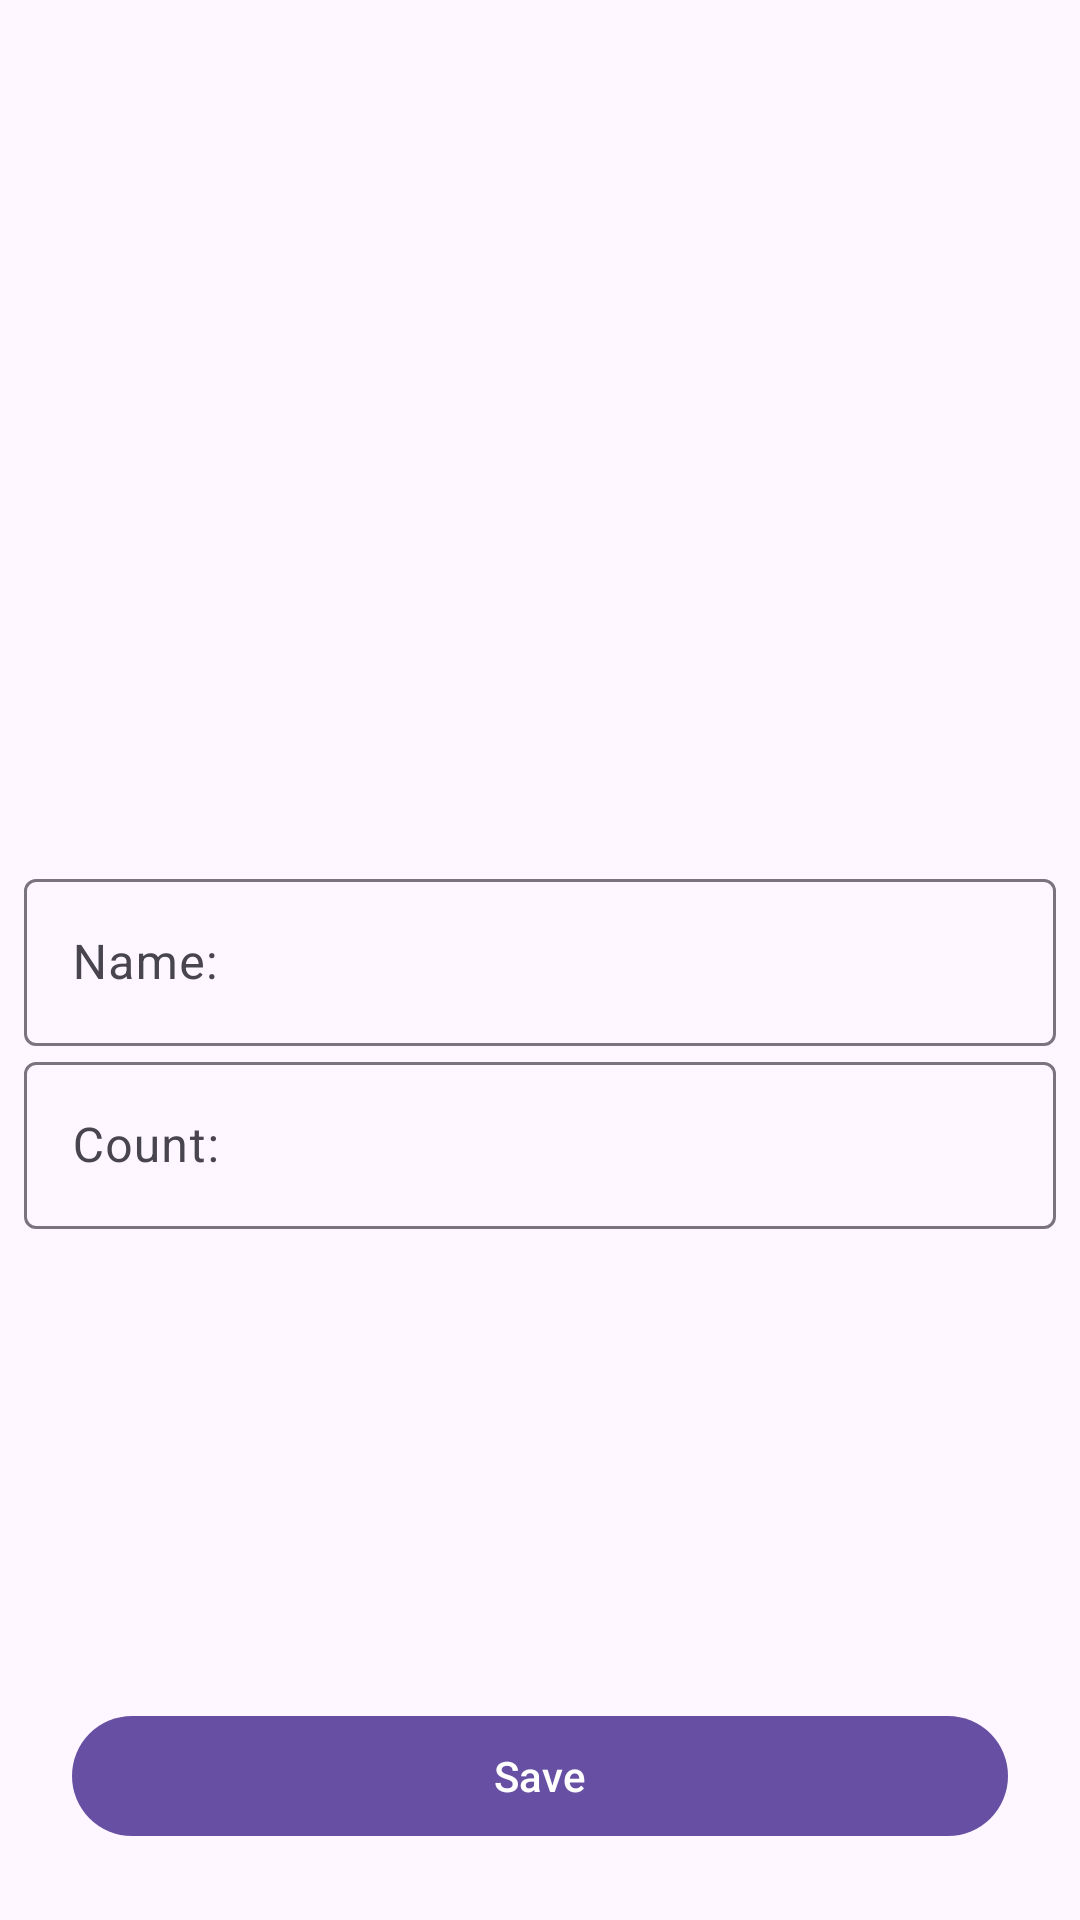

Produce the Android XML layout that renders to this screen, including the resource entries it uses.
<!-- AndroidManifest.xml: application theme Theme.WhatToBuy -->
<!-- res/layout/activity_shopping_item.xml -->
<?xml version="1.0" encoding="utf-8"?>
<androidx.constraintlayout.widget.ConstraintLayout xmlns:android="http://schemas.android.com/apk/res/android"
    xmlns:app="http://schemas.android.com/apk/res-auto"
    xmlns:tools="http://schemas.android.com/tools"
    android:layout_width="match_parent"
    android:layout_height="match_parent"
    tools:context=".presentation.ShoppingItemActivity">

    <com.google.android.material.textfield.TextInputLayout
        android:id="@+id/til_name"
        android:layout_width="0dp"
        android:layout_height="wrap_content"
        android:layout_marginHorizontal="8dp"
        android:layout_marginBottom="4dp"
        app:layout_constraintBottom_toBottomOf="parent"
        app:layout_constraintEnd_toEndOf="parent"
        app:layout_constraintStart_toStartOf="parent"
        app:layout_constraintTop_toTopOf="parent">

        <com.google.android.material.textfield.TextInputEditText
            android:id="@+id/et_name"
            android:layout_width="match_parent"
            android:layout_height="match_parent"
            android:hint="Name:"
            android:inputType="textCapWords" />

    </com.google.android.material.textfield.TextInputLayout>

    <com.google.android.material.textfield.TextInputLayout
        android:id="@+id/til_count"
        android:layout_width="match_parent"
        android:layout_height="wrap_content"
        android:layout_marginHorizontal="8dp"
        app:layout_constraintEnd_toEndOf="parent"
        app:layout_constraintStart_toStartOf="parent"
        app:layout_constraintTop_toBottomOf="@id/til_name">

        <com.google.android.material.textfield.TextInputEditText
            android:id="@+id/et_count"
            android:layout_width="match_parent"
            android:layout_height="match_parent"
            android:hint="Count:"
            android:inputType="number" />

    </com.google.android.material.textfield.TextInputLayout>

    <com.google.android.material.button.MaterialButton
        android:id="@+id/bt_save"
        android:layout_width="match_parent"
        android:layout_height="wrap_content"
        android:layout_marginStart="24dp"
        android:layout_marginEnd="24dp"
        android:layout_marginBottom="24dp"
        android:text="Save"
        app:layout_constraintBottom_toBottomOf="parent"
        app:layout_constraintEnd_toEndOf="parent"
        app:layout_constraintStart_toStartOf="parent" />

</androidx.constraintlayout.widget.ConstraintLayout>
<!-- resources referenced by this layout -->
<resources>
  <style name="Theme.WhatToBuy" parent="Base.Theme.WhatToBuy" />
  <style name="Base.Theme.WhatToBuy" parent="Theme.Material3.DayNight.NoActionBar">
          
          
      </style>
</resources>
